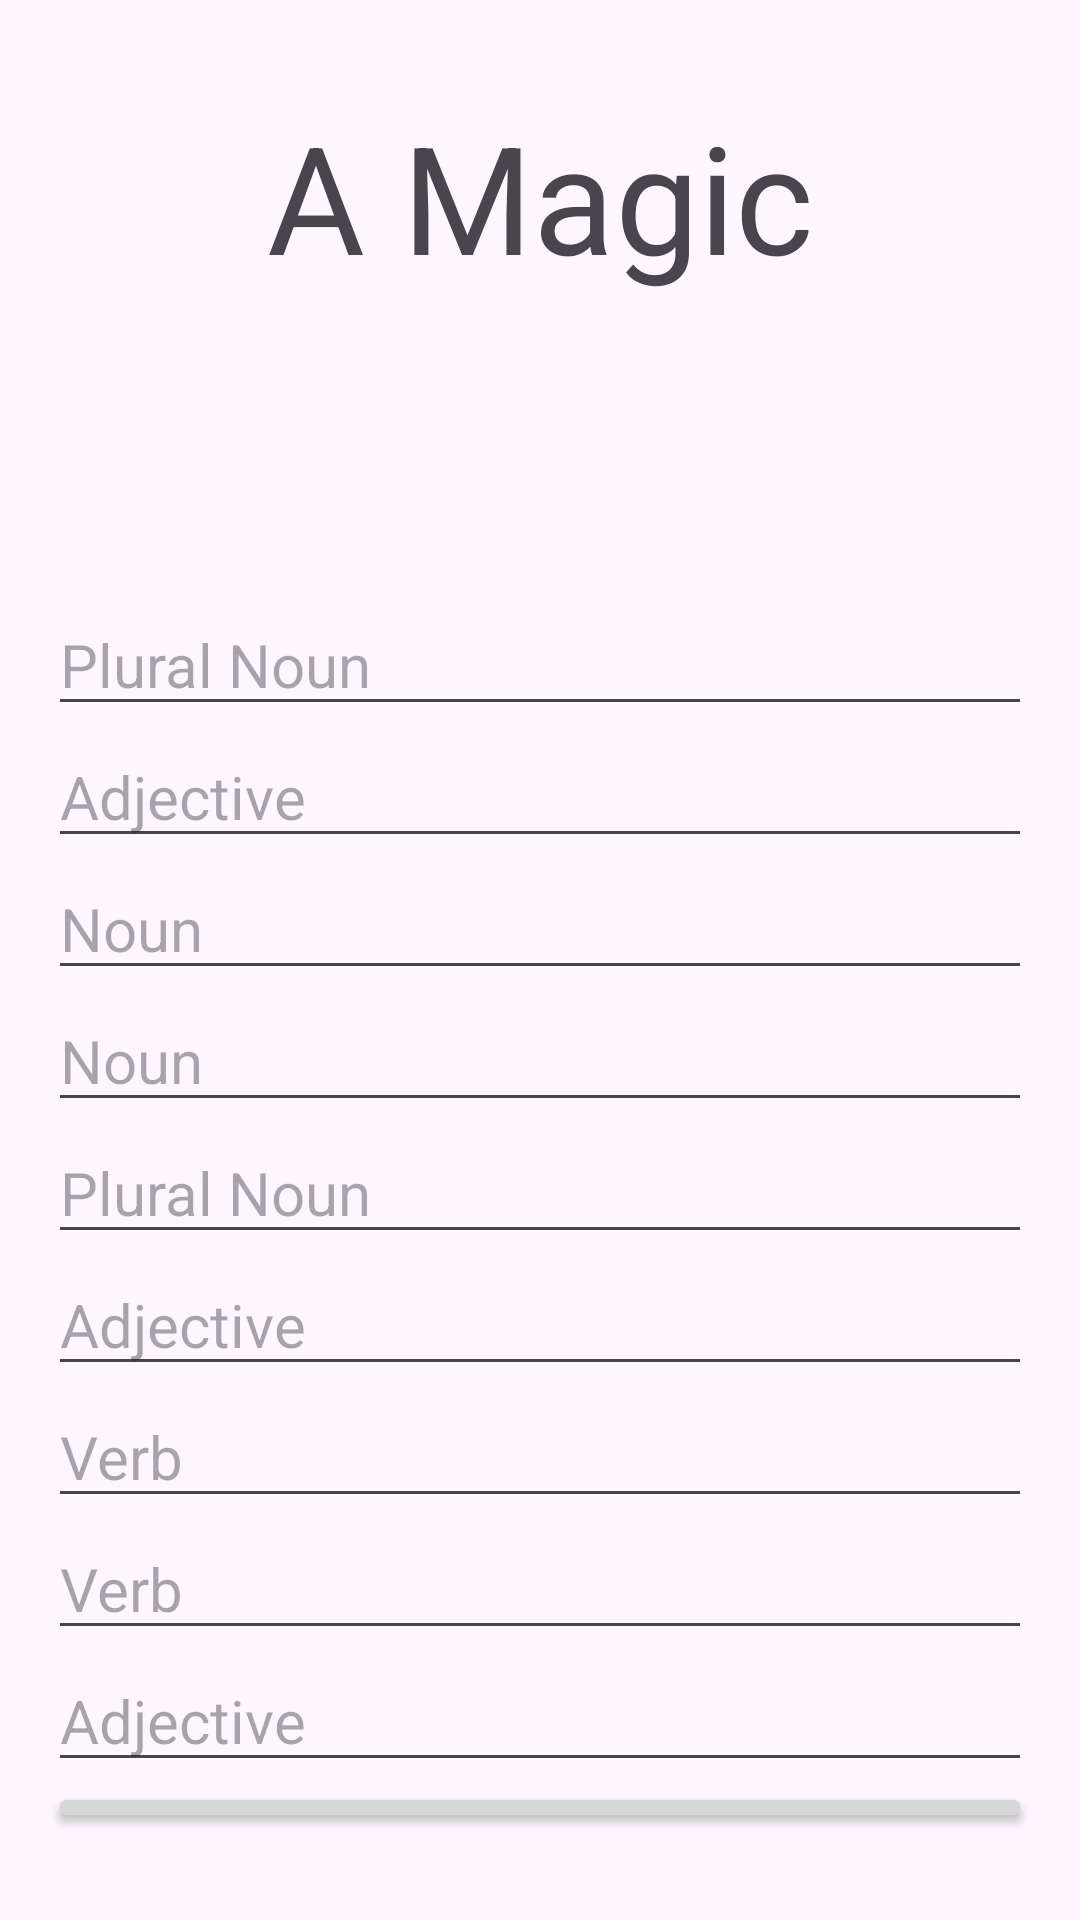

Here is an Android app screen rendered from its layout file. Give the layout XML and the strings, colors and styles it references.
<!-- AndroidManifest.xml: application theme Theme.MadlibsApp -->
<!-- res/layout/activity_main2.xml -->
<?xml version="1.0" encoding="utf-8"?>
<androidx.constraintlayout.widget.ConstraintLayout xmlns:android="http://schemas.android.com/apk/res/android"
    xmlns:app="http://schemas.android.com/apk/res-auto"
    xmlns:tools="http://schemas.android.com/tools"
    android:layout_width="match_parent"
    android:layout_height="match_parent"
    tools:context=".MainActivity">

    <androidx.constraintlayout.widget.Guideline
        android:id="@+id/guideline2"
        android:layout_width="wrap_content"
        android:layout_height="wrap_content"
        android:orientation="horizontal"
        app:layout_constraintGuide_begin="32dp" />

    <androidx.constraintlayout.widget.Guideline
        android:id="@+id/guideline3"
        android:layout_width="wrap_content"
        android:layout_height="wrap_content"
        android:orientation="horizontal"
        app:layout_constraintGuide_end="29dp" />

    <androidx.constraintlayout.widget.Guideline
        android:id="@+id/guideline4"
        android:layout_width="wrap_content"
        android:layout_height="wrap_content"
        android:orientation="vertical"
        app:layout_constraintGuide_begin="16dp" />

    <androidx.constraintlayout.widget.Guideline
        android:id="@+id/guideline5"
        android:layout_width="wrap_content"
        android:layout_height="wrap_content"
        android:orientation="vertical"
        app:layout_constraintGuide_end="16dp" />

    <LinearLayout
        android:layout_width="0dp"
        android:layout_height="0dp"
        android:orientation="vertical"
        app:layout_constraintBottom_toTopOf="@+id/guideline3"
        app:layout_constraintEnd_toStartOf="@+id/guideline5"
        app:layout_constraintHorizontal_bias="1.0"
        app:layout_constraintStart_toStartOf="@+id/guideline4"
        app:layout_constraintTop_toTopOf="@+id/guideline2"
        app:layout_constraintVertical_bias="0.0">

        <TextView
            android:id="@+id/tv_title"
            android:layout_width="match_parent"
            android:layout_height="66dp"
            android:text="A Magic Madlib"
            android:textAlignment="center"
            android:textSize="50dp"
            />


        <ImageView
            android:id="@+id/iv_magicorb"
            android:layout_width="match_parent"
            android:layout_height="100dp"
            app:srcCompat="@drawable/im_magicorb" />

        <EditText
            android:id="@+id/et_pluralnoun1"
            android:layout_width="match_parent"
            android:layout_height="wrap_content"
            android:ems="10"
            android:hint="Plural Noun"
            android:inputType="text"
            android:textSize="20sp" />

        <EditText
            android:id="@+id/et_adj2"
            android:layout_width="match_parent"
            android:layout_height="wrap_content"
            android:ems="10"
            android:hint="Adjective"
            android:inputType="text"
            android:textSize="20sp" />

        <EditText
            android:id="@+id/et_noun3"
            android:layout_width="match_parent"
            android:layout_height="wrap_content"
            android:ems="10"
            android:hint="Noun"
            android:inputType="text"
            android:textSize="20sp" />

        <EditText
            android:id="@+id/et_noun4"
            android:layout_width="match_parent"
            android:layout_height="wrap_content"
            android:ems="10"
            android:hint="Noun"
            android:inputType="text"
            android:textSize="20sp" />

        <EditText
            android:id="@+id/et_pluralnoun2"
            android:layout_width="match_parent"
            android:layout_height="wrap_content"
            android:ems="10"
            android:hint="Plural Noun"
            android:inputType="text"
            android:textSize="20sp" />

        <EditText
            android:id="@+id/et_adj3"
            android:layout_width="match_parent"
            android:layout_height="wrap_content"
            android:ems="10"
            android:hint="Adjective"
            android:inputType="text"
            android:textSize="20sp" />

        <EditText
            android:id="@+id/et_verb2"
            android:layout_width="match_parent"
            android:layout_height="wrap_content"
            android:ems="10"
            android:hint="Verb"
            android:inputType="text"
            android:textSize="20sp" />

        <EditText
            android:id="@+id/et_verb3"
            android:layout_width="match_parent"
            android:layout_height="wrap_content"
            android:ems="10"
            android:hint="Verb"
            android:inputType="text"
            android:textSize="20sp" />

        <EditText
            android:id="@+id/et_adj4"
            android:layout_width="match_parent"
            android:layout_height="wrap_content"
            android:ems="10"
            android:hint="Adjective"
            android:inputType="text"
            android:textSize="20sp" />

        <Button
            android:id="@+id/btn_go"
            android:layout_width="match_parent"
            android:layout_height="wrap_content"
            android:text="Go!" />

        <Button
            android:id="@+id/btn_back"
            android:layout_width="match_parent"
            android:layout_height="wrap_content"
            android:text="Back" />
    </LinearLayout>
</androidx.constraintlayout.widget.ConstraintLayout>
<!-- resources referenced by this layout -->
<resources>
  <style name="Theme.MadlibsApp" parent="Base.Theme.MadlibsApp" />
  <style name="Base.Theme.MadlibsApp" parent="Theme.Material3.DayNight.NoActionBar">
          
          
      </style>
</resources>
